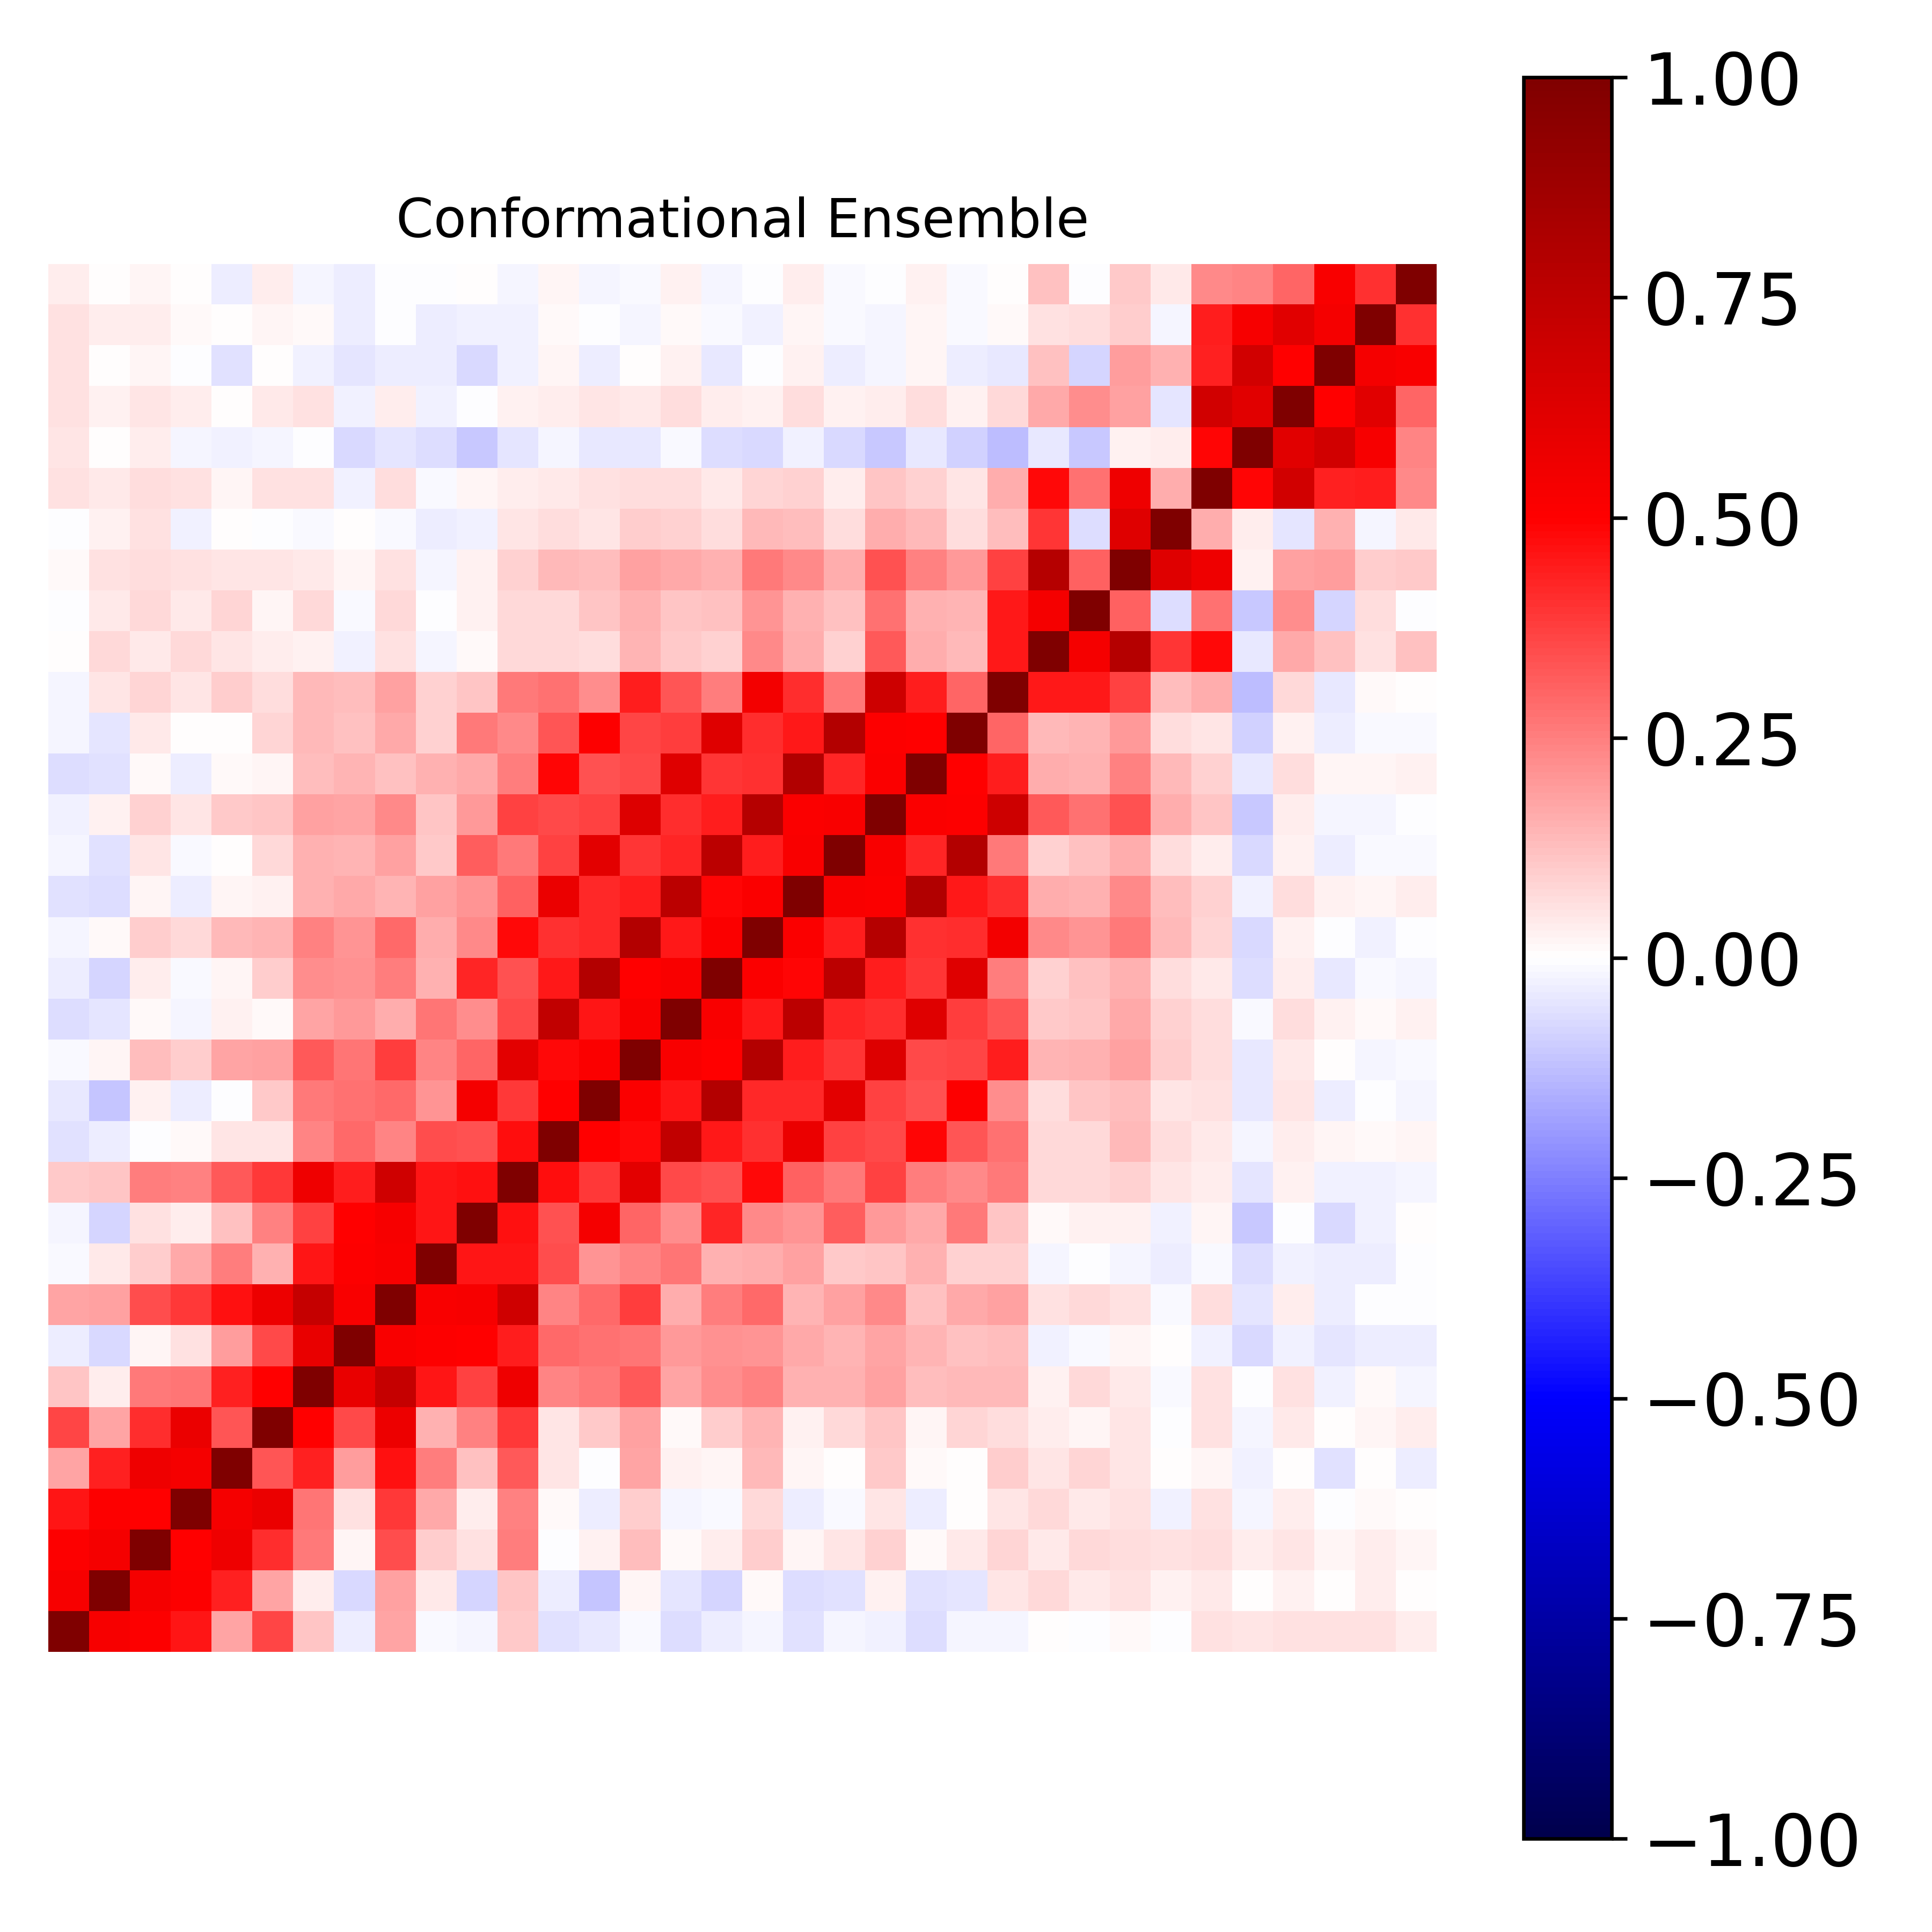

The file beside this chart, header and first rows:
1.000000000000000000e+00, 5.266567492556277763e-01, 5.054883135661066840e-01, 4.602089412442816885e-01, 1.792941013707262665e-01, 3.643790039958745841e-01, 1.136411644887715816e-01, -3.290701040342296907e-02, 1.743821064408484778e-01, -8.117695632680140341e-03, -2.063007463243367312e-02, 1.070794425596686000e-01, -5.640475759253798377e-02, -4.257083511403877973e-02, -9.427702796953917400e-03, -6.396536719506193402e-02, -3.317670916524168012e-02, -2.202174118509733422e-02, -6.133089583923592020e-02, -2.258931260528062798e-02, -2.552601927421897093e-02, -6.527673602488791305e-02, -2.091800240117803328e-02, -1.690586546982605215e-02
5.266567492556277763e-01, 1.000000000000000000e+00, 5.351138014567332624e-01, 5.035721594254704003e-01, 4.302056165744619909e-01, 1.720089177624848087e-01, 3.676155303080521491e-02, -7.212632433882541771e-02, 1.827902477983978924e-01, 4.370123389321253771e-02, -7.837471369970867852e-02, 1.113352574805310802e-01, -3.459156973093980431e-02, -1.123806868677965504e-01, 1.776008227791520469e-02, -4.982103367255743404e-02, -8.493556842055087486e-02, 1.455211563535113890e-02, -7.025867602131784240e-02, -6.035484177492723284e-02, 3.050962178279836151e-02, -5.736514840253143649e-02, -4.783412818600930871e-02, 5.380660469471919283e-02
5.054883135661066840e-01, 5.351138014567332624e-01, 1.000000000000000000e+00, 4.992717355644558097e-01, 5.585650227940389678e-01, 4.133977214911541131e-01, 2.649304041105262075e-01, 1.899667579234871548e-02, 3.449522785179050532e-01, 9.499634390538565232e-02, 5.696372612217712184e-02, 2.504444283342431299e-01, -2.665457349747142688e-03, 2.384256828500303654e-02, 1.294771465938233945e-01, 1.090073250435017252e-02, 3.769556487025325919e-02, 1.006138459337247715e-01, 1.904753201261609116e-02, 5.266258476971862057e-02, 8.947765531557227980e-02, 1.456650038939655452e-02, 4.333123155981001562e-02, 8.328851350350427452e-02
4.602089412442816885e-01, 5.035721594254704003e-01, 4.992717355644558097e-01, 1.000000000000000000e+00, 5.319151677985841653e-01, 5.751786158188485487e-01, 2.667888718384873736e-01, 5.973965137733368985e-02, 3.847195818466745965e-01, 1.660476943239924397e-01, 3.806820011692336331e-02, 2.482222369275648155e-01, 1.205973348613165533e-02, -3.630958015780414577e-02, 9.832818352310472576e-02, -1.776958184181322287e-02, -1.307547192387767572e-02, 7.216226860291315159e-02, -3.434819841876728119e-02, -8.122197656997350024e-03, 5.282192867671488962e-02, -3.566260741174748922e-02, 7.156034318844055678e-03, 4.895616553335037369e-02
1.792941013707262665e-01, 4.302056165744619909e-01, 5.585650227940389678e-01, 5.319151677985841653e-01, 1.000000000000000000e+00, 3.318184146411576330e-01, 4.358857088771727617e-01, 1.903948541056614541e-01, 4.643955200639049430e-01, 2.571468009371373764e-01, 1.183785397828025082e-01, 3.221490780062593040e-01, 5.207119860049255061e-02, -9.707161605268554202e-04, 1.748699533232256076e-01, 2.924664778711678209e-02, 1.595565298278523933e-02, 1.405656254950155559e-01, 1.651925980965071247e-02, 3.428410874261567445e-03, 1.047990776751595854e-01, 8.294460136902326308e-03, 5.921217552709604967e-03, 9.733934787333586858e-02
3.643790039958745841e-01, 1.720089177624848087e-01, 4.133977214911541131e-01, 5.751786158188485487e-01, 3.318184146411576330e-01, 1.000000000000000000e+00, 4.998635722452096641e-01, 3.524336004353076368e-01, 5.698357306304394632e-01, 1.521787132120058228e-01, 2.469475927856931430e-01, 3.849799162205441161e-01, 5.439776259403353992e-02, 1.018624162166330283e-01, 1.851951064286883886e-01, 8.682525195477741597e-03, 9.826006559716907174e-02, 1.431238844959644152e-01, 2.635044141359601036e-02, 7.474615921264202156e-02, 1.098431013847898791e-01, 2.191756664245709044e-02, 7.970826157470405071e-02, 6.660509145377453699e-02
1.136411644887715816e-01, 3.676155303080521491e-02, 2.649304041105262075e-01, 2.667888718384873736e-01, 4.358857088771727617e-01, 4.998635722452096641e-01, 1.000000000000000000e+00, 5.857754593597402915e-01, 7.252170966738923363e-01, 4.589946196377851506e-01, 3.695160428292215693e-01, 5.569439398054923940e-01, 2.377916452309884465e-01, 2.649064081847827823e-01, 3.279771827379206472e-01, 1.773775329132687983e-01, 2.191554380617969644e-01, 2.440014107834581336e-01, 1.511327885275573768e-01, 1.523213511415091870e-01, 1.842170658806498440e-01, 1.289973962756375825e-01, 1.351255687629577817e-01, 1.329098436775653092e-01
-3.290701040342296907e-02, -7.212632433882541771e-02, 1.899667579234871548e-02, 5.973965137733368985e-02, 1.903948541056614541e-01, 3.524336004353076368e-01, 5.857754593597402915e-01, 1.000000000000000000e+00, 5.215222984020031483e-01, 5.070782872935317709e-01, 4.999031945983573588e-01, 4.391925446517172538e-01, 2.962542660866853694e-01, 2.787207572043844395e-01, 2.657820730873537984e-01, 1.983368168784577779e-01, 2.170645068198535088e-01, 2.106530402507144628e-01, 1.641459143183562064e-01, 1.465411389562121247e-01, 1.740827491667610860e-01, 1.432966269171409013e-01, 1.242346320712319346e-01, 1.273982348151101729e-01
1.743821064408484778e-01, 1.827902477983978924e-01, 3.449522785179050532e-01, 3.847195818466745965e-01, 4.643955200639049430e-01, 5.698357306304394632e-01, 7.252170966738923363e-01, 5.215222984020031483e-01, 1.000000000000000000e+00, 5.161013929876621109e-01, 5.251857317903183553e-01, 6.833576590089028846e-01, 2.385985680537597575e-01, 2.912474611499447086e-01, 3.765932506885431574e-01, 1.572186390356095920e-01, 2.518360613218927901e-01, 2.891935760442068126e-01, 1.412300821415446161e-01, 1.848601823305025538e-01, 2.331741479873991052e-01, 1.197408021487098850e-01, 1.717352700675593424e-01, 1.811024302661145002e-01
-8.117695632680140341e-03, 4.370123389321253771e-02, 9.499634390538565232e-02, 1.660476943239924397e-01, 2.571468009371373764e-01, 1.521787132120058228e-01, 4.589946196377851506e-01, 5.070782872935317709e-01, 5.161013929876621109e-01, 1.000000000000000000e+00, 4.600556448729317682e-01, 4.602823221859795311e-01, 3.451014226646069716e-01, 2.107832963894596123e-01, 2.384787649930616982e-01, 2.697114750479683298e-01, 1.548954470696618790e-01, 1.622962877944412463e-01, 1.822918014666670972e-01, 1.047364080708375333e-01, 1.143087317226116201e-01, 1.503687461792644342e-01, 9.068653178740732068e-02, 8.643019480923837261e-02
-2.063007463243367312e-02, -7.837471369970867852e-02, 5.696372612217712184e-02, 3.806820011692336331e-02, 1.183785397828025082e-01, 2.469475927856931430e-01, 3.695160428292215693e-01, 4.999031945983573588e-01, 5.251857317903183553e-01, 4.600556448729317682e-01, 1.000000000000000000e+00, 4.618126958903159274e-01, 3.374414115014559012e-01, 5.381098295858264269e-01, 3.003215495366958754e-01, 2.197682589913316220e-01, 4.238072548751840030e-01, 2.323821687235677058e-01, 2.106981310532913543e-01, 3.143969337229204353e-01, 2.030955651069767942e-01, 1.695479940340445801e-01, 2.611103250354055438e-01, 1.169152521452260923e-01
1.070794425596686000e-01, 1.113352574805310802e-01, 2.504444283342431299e-01, 2.482222369275648155e-01, 3.221490780062593040e-01, 3.849799162205441161e-01, 5.569439398054923940e-01, 4.391925446517172538e-01, 6.833576590089028846e-01, 4.602823221859795311e-01, 4.618126958903159274e-01, 1.000000000000000000e+00, 4.732400283547320563e-01, 3.852937218524234431e-01, 6.055102044747819878e-01, 3.587280277609791734e-01, 3.377255226673903099e-01, 4.784273152785100680e-01, 3.114703092333401258e-01, 2.588282136797775967e-01, 3.719591298286882841e-01, 2.507394458281781424e-01, 2.284269139396132575e-01, 2.653443931363543284e-01
-5.640475759253798377e-02, -3.459156973093980431e-02, -2.665457349747142688e-03, 1.205973348613165533e-02, 5.207119860049255061e-02, 5.439776259403353992e-02, 2.377916452309884465e-01, 2.962542660866853694e-01, 2.385985680537597575e-01, 3.451014226646069716e-01, 3.374414115014559012e-01, 4.732400283547320563e-01, 1.000000000000000000e+00, 4.944246316300440203e-01, 4.769589213171736009e-01, 7.373846141493141104e-01, 4.530892988133992660e-01, 4.003960438122675103e-01, 5.777188924460499031e-01, 3.682663506268276654e-01, 3.552123941585196287e-01, 4.881884615987278631e-01, 3.304085559398516336e-01, 2.773333885483737493e-01
-4.257083511403877973e-02, -1.123806868677965504e-01, 2.384256828500303654e-02, -3.630958015780414577e-02, -9.707161605268554202e-04, 1.018624162166330283e-01, 2.649064081847827823e-01, 2.787207572043844395e-01, 2.912474611499447086e-01, 2.107832963894596123e-01, 5.381098295858264269e-01, 3.852937218524234431e-01, 4.944246316300440203e-01, 1.000000000000000000e+00, 5.136000195286463121e-01, 4.543713464212175701e-01, 7.906438595904680122e-01, 4.215241755809217561e-01, 4.151474259103917208e-01, 6.067704207619847301e-01, 3.679795716408982287e-01, 3.404228867250341795e-01, 5.033634899404125784e-01, 2.212335519262623729e-01
-9.427702796953917400e-03, 1.776008227791520469e-02, 1.294771465938233945e-01, 9.832818352310472576e-02, 1.748699533232256076e-01, 1.851951064286883886e-01, 3.279771827379206472e-01, 2.657820730873537984e-01, 3.765932506885431574e-01, 2.384787649930616982e-01, 3.003215495366958754e-01, 6.055102044747819878e-01, 4.769589213171736009e-01, 5.136000195286463121e-01, 1.000000000000000000e+00, 5.229846183121331649e-01, 4.987352049666590736e-01, 7.932613999239273017e-01, 4.443074116878032442e-01, 3.956554932011180914e-01, 6.284621448353954198e-01, 3.563833232213340363e-01, 3.637288813982327285e-01, 4.405024869925741049e-01
-6.396536719506193402e-02, -4.982103367255743404e-02, 1.090073250435017252e-02, -1.776958184181322287e-02, 2.924664778711678209e-02, 8.682525195477741597e-03, 1.773775329132687983e-01, 1.983368168784577779e-01, 1.572186390356095920e-01, 2.697114750479683298e-01, 2.197682589913316220e-01, 3.587280277609791734e-01, 7.373846141493141104e-01, 4.543713464212175701e-01, 5.229846183121331649e-01, 1.000000000000000000e+00, 5.158555167056528834e-01, 4.507757298899180975e-01, 7.596770079646837370e-01, 4.222816654666420866e-01, 4.124246936709483058e-01, 6.194194593187766218e-01, 3.753837051169986450e-01, 3.302937690646319813e-01
-3.317670916524168012e-02, -8.493556842055087486e-02, 3.769556487025325919e-02, -1.307547192387767572e-02, 1.595565298278523933e-02, 9.826006559716907174e-02, 2.191554380617969644e-01, 2.170645068198535088e-01, 2.518360613218927901e-01, 1.548954470696618790e-01, 4.238072548751840030e-01, 3.377255226673903099e-01, 4.530892988133992660e-01, 7.906438595904680122e-01, 4.987352049666590736e-01, 5.158555167056528834e-01, 1.000000000000000000e+00, 5.131546922541835309e-01, 4.888625456258582913e-01, 7.616028069783160603e-01, 4.414106829416645228e-01, 3.909615147154979486e-01, 6.210077362986399230e-01, 2.525299635291239908e-01
-2.202174118509733422e-02, 1.455211563535113890e-02, 1.006138459337247715e-01, 7.216226860291315159e-02, 1.405656254950155559e-01, 1.431238844959644152e-01, 2.440014107834581336e-01, 2.106530402507144628e-01, 2.891935760442068126e-01, 1.622962877944412463e-01, 2.323821687235677058e-01, 4.784273152785100680e-01, 4.003960438122675103e-01, 4.215241755809217561e-01, 7.932613999239273017e-01, 4.507757298899180975e-01, 5.131546922541835309e-01, 1.000000000000000000e+00, 5.153274729747191474e-01, 4.441289617897217212e-01, 7.862032129858167462e-01, 4.055755435761245753e-01, 4.066874258054073987e-01, 5.461661405909198352e-01
-6.133089583923592020e-02, -7.025867602131784240e-02, 1.904753201261609116e-02, -3.434819841876728119e-02, 1.651925980965071247e-02, 2.635044141359601036e-02, 1.511327885275573768e-01, 1.641459143183562064e-01, 1.412300821415446161e-01, 1.822918014666670972e-01, 2.106981310532913543e-01, 3.114703092333401258e-01, 5.777188924460499031e-01, 4.151474259103917208e-01, 4.443074116878032442e-01, 7.596770079646837370e-01, 4.888625456258582913e-01, 5.153274729747191474e-01, 1.000000000000000000e+00, 5.212753939316400187e-01, 5.115805576372858265e-01, 8.027450486904808002e-01, 4.526635183678483498e-01, 4.120677057504973373e-01
-2.258931260528062798e-02, -6.035484177492723284e-02, 5.266258476971862057e-02, -8.122197656997350024e-03, 3.428410874261567445e-03, 7.474615921264202156e-02, 1.523213511415091870e-01, 1.465411389562121247e-01, 1.848601823305025538e-01, 1.047364080708375333e-01, 3.143969337229204353e-01, 2.588282136797775967e-01, 3.682663506268276654e-01, 6.067704207619847301e-01, 3.956554932011180914e-01, 4.222816654666420866e-01, 7.616028069783160603e-01, 4.441289617897217212e-01, 5.212753939316400187e-01, 1.000000000000000000e+00, 5.183073252726292379e-01, 4.292517495298043273e-01, 7.937864378699454049e-01, 2.581825418147398743e-01
-2.552601927421897093e-02, 3.050962178279836151e-02, 8.947765531557227980e-02, 5.282192867671488962e-02, 1.047990776751595854e-01, 1.098431013847898791e-01, 1.842170658806498440e-01, 1.740827491667610860e-01, 2.331741479873991052e-01, 1.143087317226116201e-01, 2.030955651069767942e-01, 3.719591298286882841e-01, 3.552123941585196287e-01, 3.679795716408982287e-01, 6.284621448353954198e-01, 4.124246936709483058e-01, 4.414106829416645228e-01, 7.862032129858167462e-01, 5.115805576372858265e-01, 5.183073252726292379e-01, 1.000000000000000000e+00, 5.142656875479507672e-01, 5.027735286343818499e-01, 6.882224889703631998e-01
-6.527673602488791305e-02, -5.736514840253143649e-02, 1.456650038939655452e-02, -3.566260741174748922e-02, 8.294460136902326308e-03, 2.191756664245709044e-02, 1.289973962756375825e-01, 1.432966269171409013e-01, 1.197408021487098850e-01, 1.503687461792644342e-01, 1.695479940340445801e-01, 2.507394458281781424e-01, 4.881884615987278631e-01, 3.404228867250341795e-01, 3.563833232213340363e-01, 6.194194593187766218e-01, 3.909615147154979486e-01, 4.055755435761245753e-01, 8.027450486904808002e-01, 4.292517495298043273e-01, 5.142656875479507672e-01, 1.000000000000000000e+00, 4.923469098228005492e-01, 4.375349631725055088e-01
-2.091800240117803328e-02, -4.783412818600930871e-02, 4.333123155981001562e-02, 7.156034318844055678e-03, 5.921217552709604967e-03, 7.970826157470405071e-02, 1.351255687629577817e-01, 1.242346320712319346e-01, 1.717352700675593424e-01, 9.068653178740732068e-02, 2.611103250354055438e-01, 2.284269139396132575e-01, 3.304085559398516336e-01, 5.033634899404125784e-01, 3.637288813982327285e-01, 3.753837051169986450e-01, 6.210077362986399230e-01, 4.066874258054073987e-01, 4.526635183678483498e-01, 7.937864378699454049e-01, 5.027735286343818499e-01, 4.923469098228005492e-01, 1.000000000000000000e+00, 3.010027361029972148e-01
-1.690586546982605215e-02, 5.380660469471919283e-02, 8.328851350350427452e-02, 4.895616553335037369e-02, 9.733934787333586858e-02, 6.660509145377453699e-02, 1.329098436775653092e-01, 1.273982348151101729e-01, 1.811024302661145002e-01, 8.643019480923837261e-02, 1.169152521452260923e-01, 2.653443931363543284e-01, 2.773333885483737493e-01, 2.212335519262623729e-01, 4.405024869925741049e-01, 3.302937690646319813e-01, 2.525299635291239908e-01, 5.461661405909198352e-01, 4.120677057504973373e-01, 2.581825418147398743e-01, 6.882224889703631998e-01, 4.375349631725055088e-01, 3.010027361029972148e-01, 1.000000000000000000e+00
7.772911847082261509e-03, 7.111402400745944763e-02, 4.595955561434102860e-02, 7.239201657103680465e-02, 4.916326952135084694e-02, 3.536017811785621690e-02, 3.081202686794384457e-02, -2.931374025929272403e-02, 5.638316137635279029e-02, -1.971752226284237755e-02, 9.647751509864136571e-03, 7.135400151795366630e-02, 7.681199772884658716e-02, 7.010798702385236114e-02, 1.453065300536871551e-01, 1.037083520449945812e-01, 8.870014832068276456e-02, 2.293081601213324550e-01, 1.581761944845511969e-01, 9.372626287133946354e-02, 3.267491895043090899e-01, 1.608687036426482697e-01, 1.348997507550789843e-01, 4.508419247722836865e-01
-3.542576524627153757e-03, 4.188519673347546046e-02, 7.207475616089788206e-02, 4.469360800558889318e-02, 8.444208862604184185e-02, 2.077232878225020868e-02, 7.062450862977331933e-02, -1.017435043877110146e-02, 7.256232433414763761e-02, -2.773894611627547493e-04, 2.749082455019175031e-02, 7.590077886549584374e-02, 7.093303874562476019e-02, 1.118755660014273540e-01, 1.522250310560259168e-01, 1.136158184321377773e-01, 1.186900999010895158e-01, 2.106674294612495835e-01, 1.549744326138506045e-01, 1.247252874898417824e-01, 2.767192254976232890e-01, 1.490035002154045940e-01, 1.425721878841725021e-01, 4.527027254381275068e-01
8.443186489718691040e-03, 6.045219068866928419e-02, 6.521463093644280784e-02, 5.550248167386853670e-02, 4.732366543300970535e-02, 5.106460839783218825e-02, 4.625953998359309122e-02, 1.609877258165178307e-02, 5.962402057271288386e-02, -2.016748297190911962e-02, 2.983374779359548173e-02, 9.112945926455411072e-02, 1.328629844453929620e-01, 1.286680806463748883e-01, 1.825642532094129689e-01, 1.704312239465962664e-01, 1.512845680413699156e-01, 2.588265818836766319e-01, 2.322656851523558219e-01, 1.573474209313711347e-01, 3.375517436372716951e-01, 2.479046975973310252e-01, 1.955288251169391978e-01, 3.700353531709563160e-01
-4.814029306931312015e-03, 2.954860051647181102e-02, 5.487769159138636277e-02, -2.468349700200478045e-02, 7.224977821216145915e-03, -4.529422591950259605e-03, -1.464882207957156693e-02, 1.949043060093486089e-03, -1.196924570635195771e-02, -3.776884917715846862e-02, -2.465003662755761715e-02, 5.416053918128971301e-02, 7.015658530189394781e-02, 4.902890485593325992e-02, 9.588977264136627765e-02, 9.092649777012251633e-02, 6.511742946985553393e-02, 1.366487136088470611e-01, 1.277003371417289590e-01, 6.596044327701294785e-02, 1.631043882990525495e-01, 1.366920622759415227e-01, 6.590934940013293275e-02, 1.294645882024747785e-01
5.732867720745163376e-02, 4.515623687518566243e-02, 6.589935107139353876e-02, 5.590547359490297130e-02, 1.789108190501268250e-02, 5.560952556267467067e-02, 5.773913199330354268e-02, -2.905887555863313765e-02, 6.655750878504677892e-02, -1.353218473245375829e-02, 1.672885426548020513e-02, 3.739889696307073519e-02, 4.178129533880958063e-02, 6.243960873138834633e-02, 6.519166466614847999e-02, 6.990419680280131332e-02, 4.586616096689413724e-02, 8.086809198588600089e-02, 8.992516647070446234e-02, 3.418679950367282255e-02, 1.123598038673356420e-01, 8.962635096689795799e-02, 5.209704878899602126e-02, 1.583066633280876268e-01
5.448253177159598226e-02, 3.207168521053563402e-03, 3.353898486263356959e-02, -1.861531921968367573e-02, -3.111759012012512565e-02, -2.296391582375020834e-02, -1.675208583298563772e-04, -7.810053060227116484e-02, -5.135430876112235393e-02, -6.938247079954693031e-02, -1.060441711221901812e-01, -4.962204262770781443e-02, -2.249509780363785280e-02, -4.634101462127786925e-02, -4.185121561148394398e-02, -1.304295893347402063e-02, -7.023426511661520766e-02, -7.660064134562322158e-02, -2.954160163304310471e-02, -7.612003580661103053e-02, -1.070397854000976201e-01, -4.276446009959256750e-02, -9.075942797627356562e-02, -1.274316255983657664e-01
5.517257811769559622e-02, 2.687459753095647330e-02, 5.441131866887524704e-02, 3.438867778165469180e-02, 7.708444619889563351e-03, 3.965173122509266929e-02, 5.680279262902308141e-02, -2.908621031856130010e-02, 3.521501497283489879e-02, -3.054257131319030455e-02, -6.635234299640904373e-03, 2.459975070995583379e-02, 3.580822329357287448e-02, 5.416087813976545179e-02, 4.128808577198198743e-02, 6.252535010787317604e-02, 3.153385764314050460e-02, 2.896554726949697803e-02, 6.692066490925090150e-02, 3.067461279802135773e-02, 3.334209818074648085e-02, 6.391735527613955081e-02, 3.113764744609500562e-02, 7.377296103377845027e-02
6.038599377386941885e-02, 7.381255527447258373e-03, 1.750584916397430676e-02, -2.153141907275981628e-04, -5.564133881037820750e-02, 5.828488697486171842e-03, -2.557640002517594033e-02, -5.399962434796695687e-02, -3.515588873947023824e-02, -3.827148120637036133e-02, -7.418058589927803426e-02, -2.695520260016220568e-02, 1.784680785056305674e-02, -3.550567371230110847e-02, 4.651806299875253618e-03, 2.772675003176142822e-02, -4.016360078493608210e-02, -6.540229428528653369e-03, 2.544165583099496780e-02, -3.822359068248420977e-02, -1.568864433412225229e-02, 2.284126200377906840e-02, -3.843756880142901178e-02, -4.330912154679812665e-02
6.221466588297938638e-02, 3.352959159054549193e-02, 3.423022445058264418e-02, 1.025795325799894360e-02, 7.030252536826272309e-04, 2.172236516037729173e-02, 1.549600858350936791e-02, -3.649099489732438029e-02, -4.858033438837787606e-03, -3.245483899904601927e-02, -2.397078250044237108e-02, -2.830716789803996644e-02, 9.200868793095205028e-03, -1.858848106217905099e-03, -1.900304375240986082e-02, 1.272566794353823319e-02, -1.073744398915254909e-02, -2.646944610576276724e-02, 1.856866040440406998e-02, -1.380370254853703280e-02, -1.985542713634240106e-02, 1.970895474128902050e-02, -9.234119389143959078e-03, 1.180984334725637165e-02
3.877719626621022042e-02, 1.007277289864933487e-04, 2.083374849728706138e-02, 3.402757904991007658e-03, -3.256037930626660276e-02, 3.188983660302369127e-02, -2.054504203883063609e-02, -3.367261538746930960e-02, -3.503116952766960942e-03, -5.237697795651348985e-03, 3.064258767677229770e-03, -1.953786829584625365e-02, 1.703428810584505654e-02, -1.678868856769802353e-02, -1.358167951744330276e-02, 2.680519571638716528e-02, -1.779703794124338351e-02, -6.975858422925955253e-03, 3.158825555376115757e-02, -1.329387966895946918e-02, -5.650023459226631226e-03, 3.016341798690909751e-02, -1.329397016009101554e-02, 7.236423786590284735e-03
